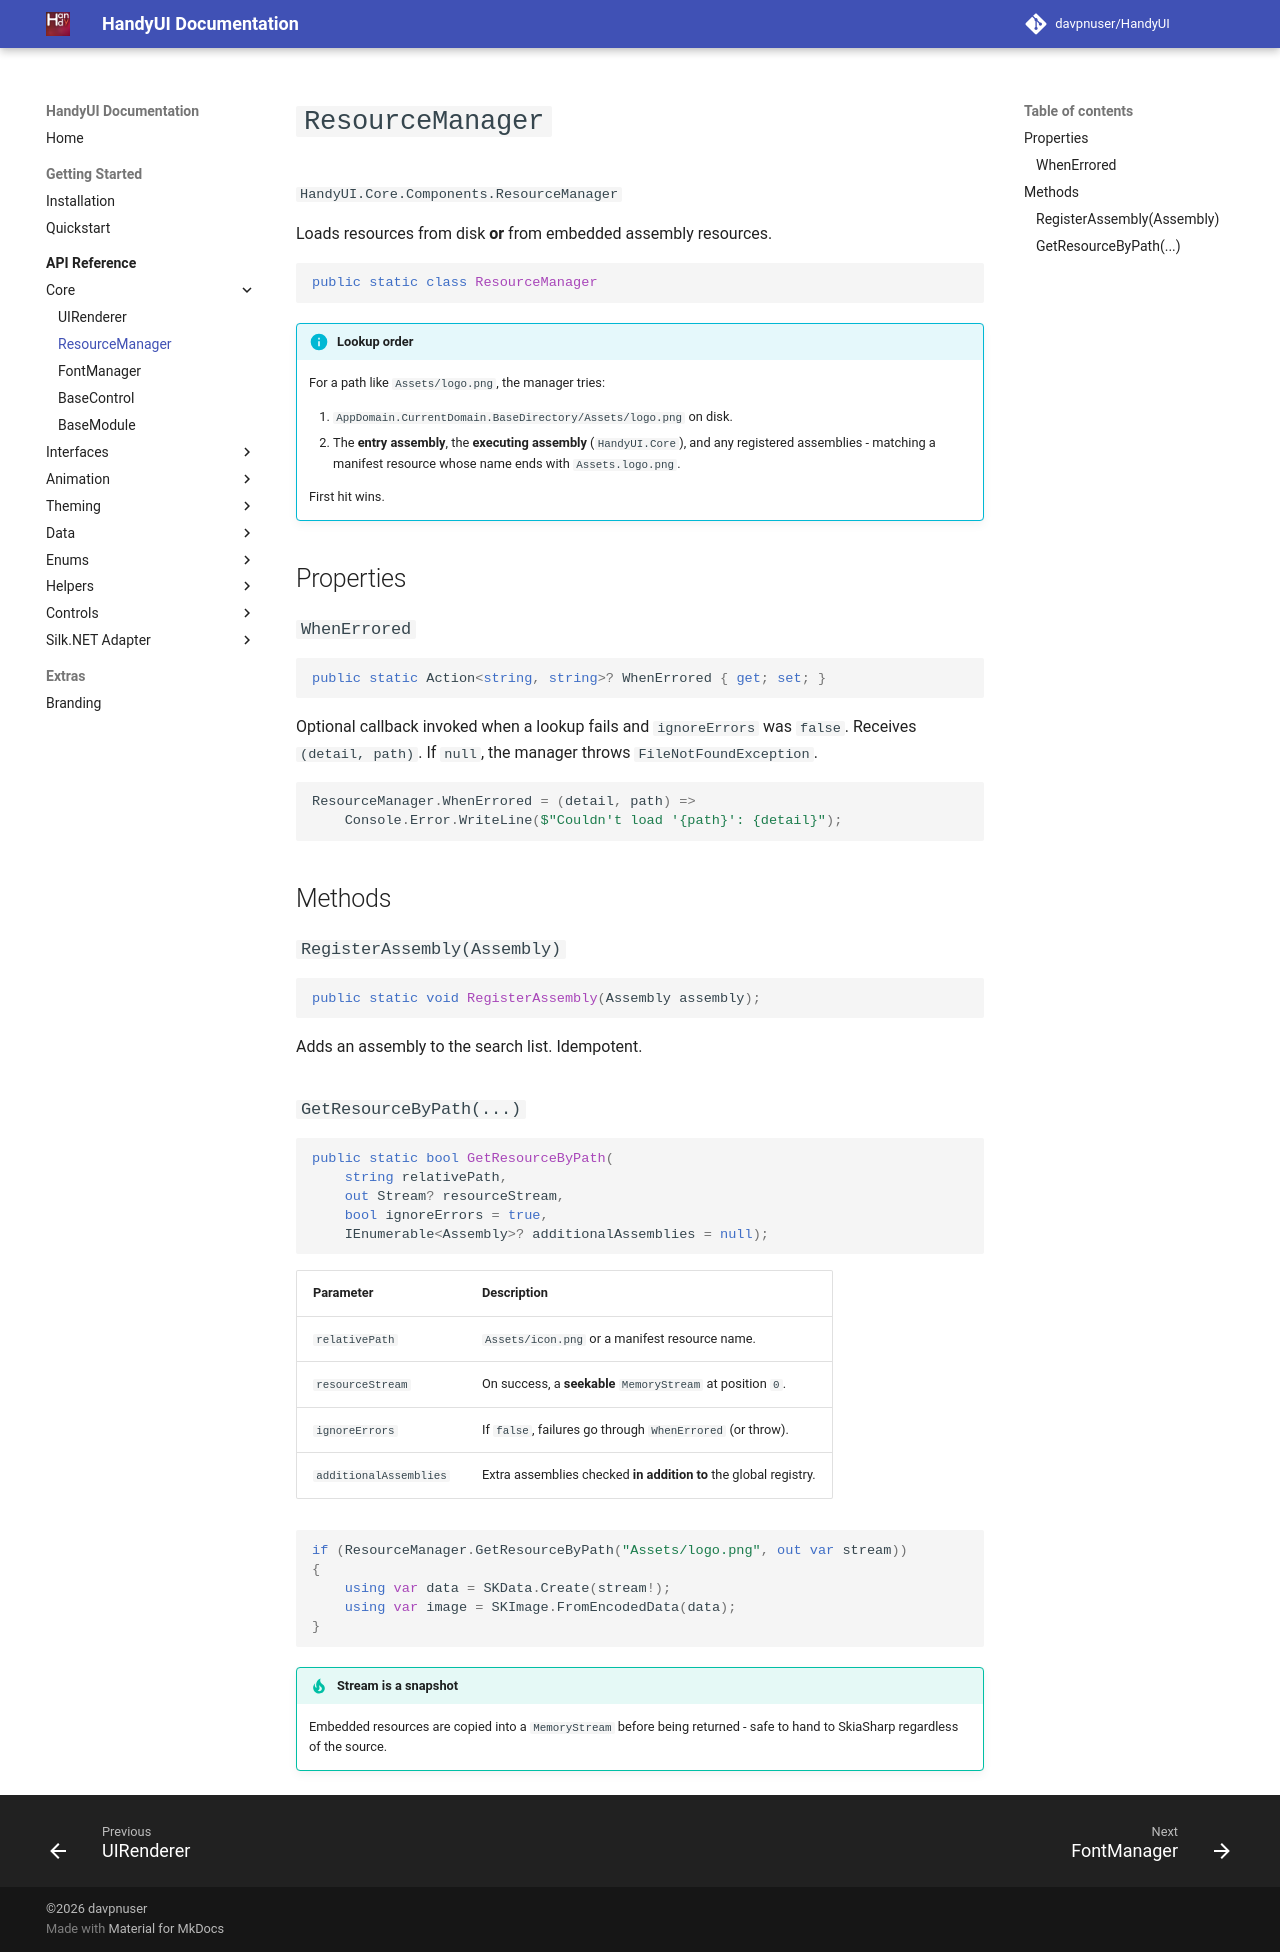

repository: davpnuser/HandyUI · page: 3.0.2/api/resource-manager/index.html · generator: mkdocs

# `ResourceManager`

`HandyUI.Core.Helpers.ResourceManager`

Loads resources from disk **or** embedded assembly resources.

```csharp
public static class ResourceManager
```

## Lookup order

1. `AppDomain.CurrentDomain.BaseDirectory/<relativePath>` on disk.
2. The **entry assembly**, the **executing assembly** (`HandyUI.Core`), and
   any registered assemblies - matching a manifest resource whose name ends
   with `Assets.logo.png`.

First hit wins.

## Properties

### `WhenErrored`

```csharp
public static Action<string, string>? WhenErrored { get; set; }
```

Called when `ignoreErrors = false` and a lookup fails, with `(detail, path)`.
If `null`, throws `FileNotFoundException`.

## Methods

### `RegisterAssembly(Assembly)`

```csharp
public static void RegisterAssembly(Assembly assembly);
```

Adds an assembly to the search list. Idempotent.

### `GetResourceByPath(...)`

```csharp
public static bool GetResourceByPath(
    string relativePath,
    out Stream? resourceStream,
    bool ignoreErrors = true,
    IEnumerable<Assembly>? additionalAssemblies = null);
```

Returns a **seekable** `MemoryStream` on success - safe to hand to SkiaSharp.

```csharp
if (ResourceManager.GetResourceByPath("Assets/logo.png", out var stream))
{
    using var data = SKData.Create(stream!);
    using var image = SKImage.FromEncodedData(data);
}
```
